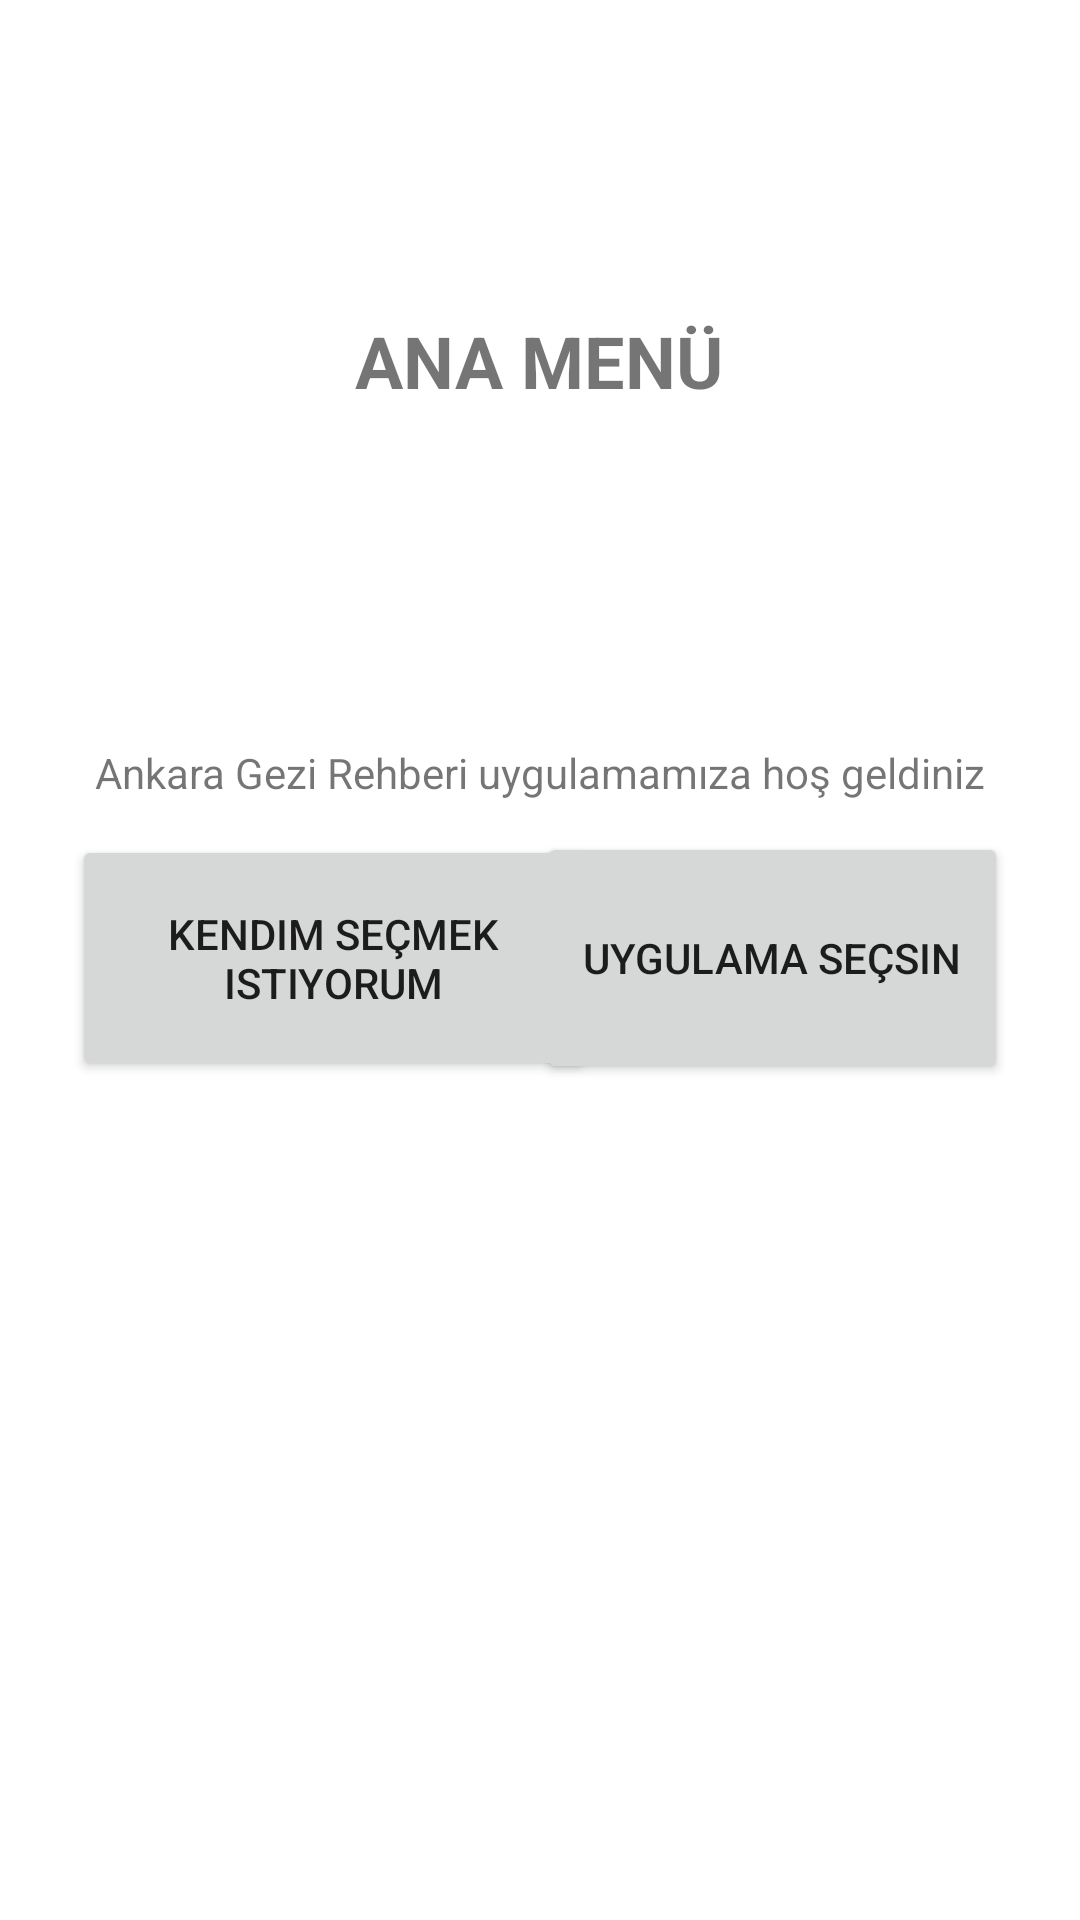

Reconstruct the res/layout file that produces this screen, plus the resources it refers to.
<!-- AndroidManifest.xml: application theme Theme.AnkaraGeziRehberi -->
<!-- res/layout/activity_main.xml -->
<?xml version="1.0" encoding="utf-8"?>
<androidx.constraintlayout.widget.ConstraintLayout xmlns:android="http://schemas.android.com/apk/res/android"
    xmlns:app="http://schemas.android.com/apk/res-auto"
    xmlns:tools="http://schemas.android.com/tools"
    android:layout_width="match_parent"
    android:layout_height="match_parent"
    tools:context=".MainActivity">

    <Button
        android:id="@+id/button2"
        android:layout_width="174dp"
        android:layout_height="82dp"
        android:layout_marginStart="24dp"
        android:text="kendim seçmek istiyorum"
        app:layout_constraintBottom_toBottomOf="parent"
        app:layout_constraintStart_toStartOf="parent"
        app:layout_constraintTop_toTopOf="parent"
        app:layout_constraintVertical_bias="0.499" />

    <Button
        android:id="@+id/button3"
        android:layout_width="157dp"
        android:layout_height="84dp"
        android:layout_marginEnd="24dp"
        android:text="uygulama seçsin"
        app:layout_constraintBottom_toBottomOf="parent"
        app:layout_constraintEnd_toEndOf="parent"
        app:layout_constraintTop_toTopOf="parent"
        app:layout_constraintVertical_bias="0.499" />

    <TextView
        android:id="@+id/textView"
        android:layout_width="wrap_content"
        android:layout_height="wrap_content"
        android:layout_marginTop="248dp"
        android:text="Ankara Gezi Rehberi uygulamamıza hoş geldiniz"
        app:layout_constraintEnd_toEndOf="parent"
        app:layout_constraintStart_toStartOf="parent"
        app:layout_constraintTop_toTopOf="parent" />

    <TextView
        android:id="@+id/textView2"
        android:layout_width="wrap_content"
        android:layout_height="wrap_content"
        android:layout_marginTop="104dp"
        android:fontFamily="sans-serif"
        android:text="ANA MENÜ"
        android:textSize="24sp"
        android:textStyle="bold"
        app:layout_constraintEnd_toEndOf="parent"
        app:layout_constraintHorizontal_bias="0.498"
        app:layout_constraintStart_toStartOf="parent"
        app:layout_constraintTop_toTopOf="parent" />

</androidx.constraintlayout.widget.ConstraintLayout>
<!-- resources referenced by this layout -->
<resources>
  <style name="Theme.AnkaraGeziRehberi" parent="Theme.MaterialComponents.DayNight.DarkActionBar">
          
          <item name="colorPrimary">@color/purple_500</item>
          <item name="colorPrimaryVariant">@color/purple_700</item>
          <item name="colorOnPrimary">@color/white</item>
          
          <item name="colorSecondary">@color/teal_200</item>
          <item name="colorSecondaryVariant">@color/teal_700</item>
          <item name="colorOnSecondary">@color/black</item>
          
          <item name="android:statusBarColor">?attr/colorPrimaryVariant</item>
          
      </style>
  <!-- not gathered from this repository: default colours our renderer supplied (Android Studio template values) -->
  <color name="purple_500">#FF6200EE</color>
  <color name="purple_700">#FF3700B3</color>
  <color name="teal_200">#FF03DAC5</color>
  <color name="teal_700">#FF018786</color>
  <color name="black">#FF000000</color>
  <color name="white">#FFFFFFFF</color>
</resources>
